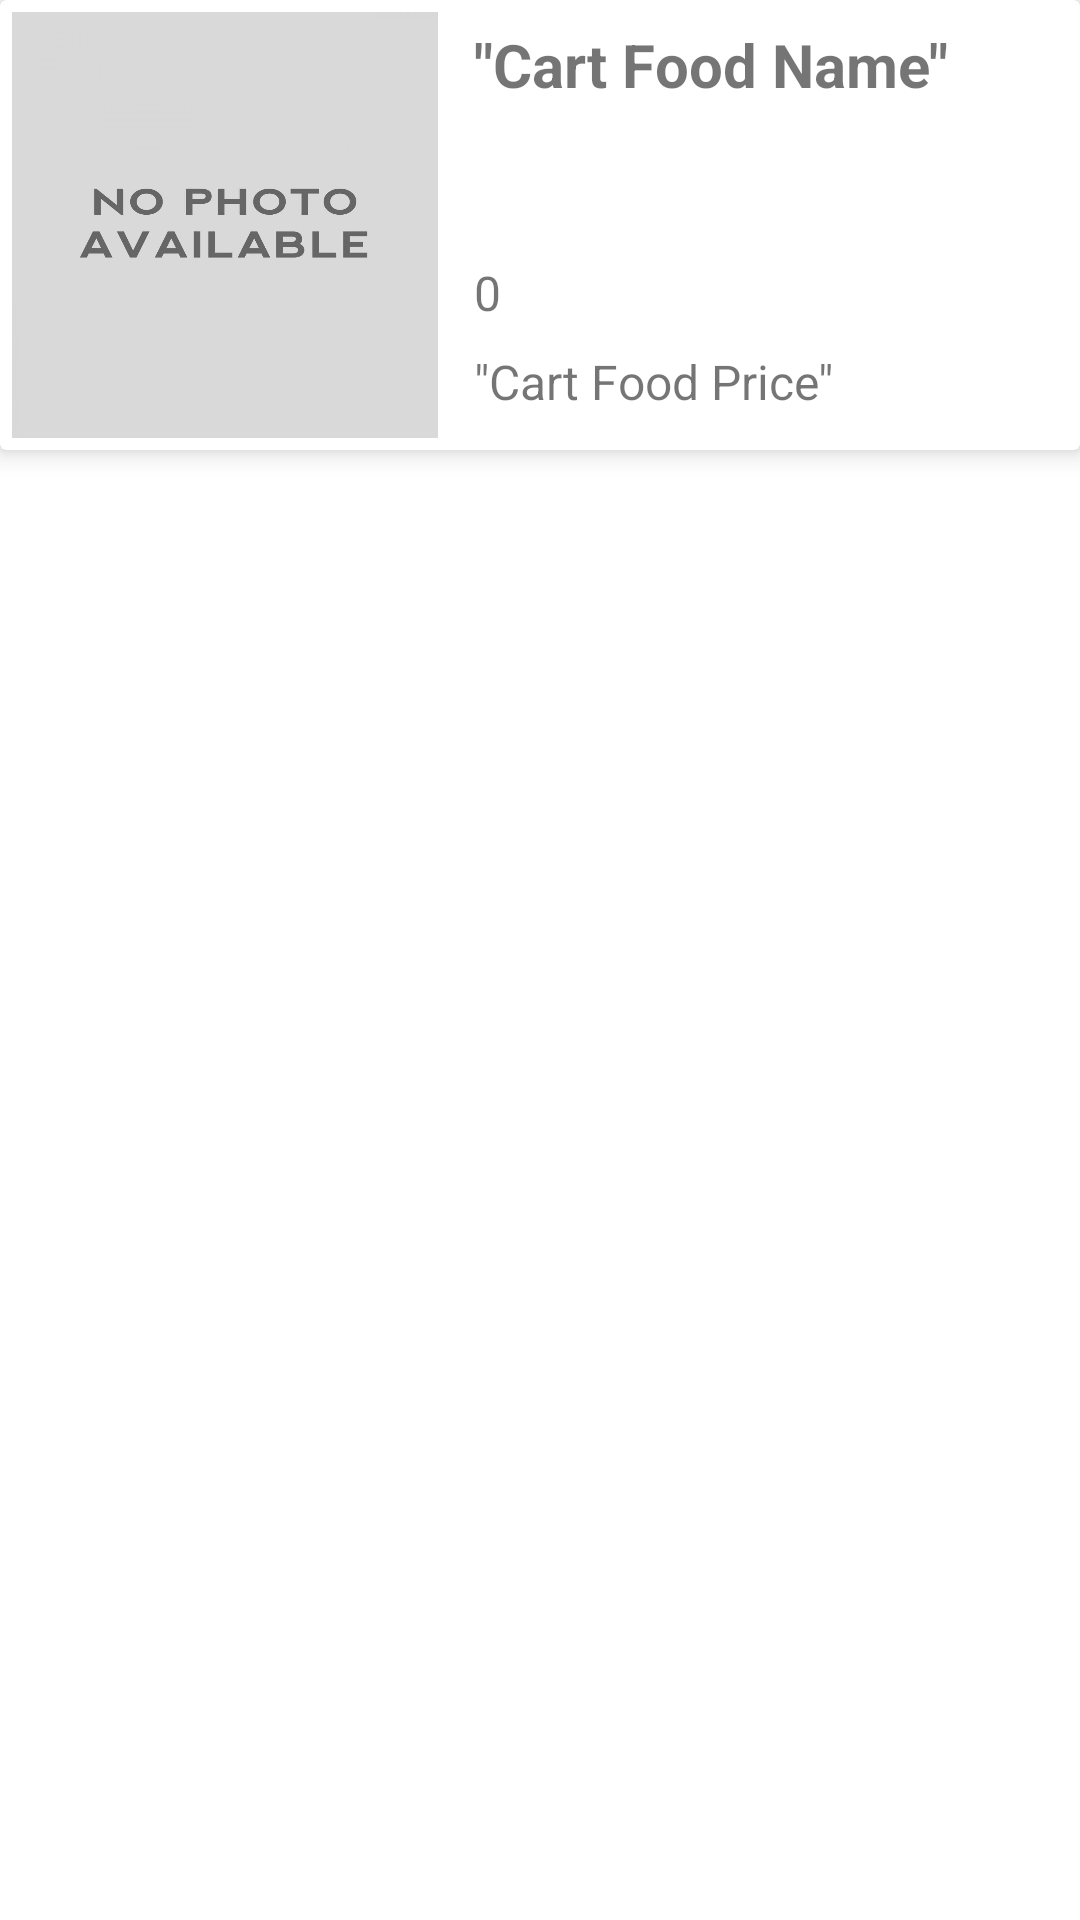

This screen was rendered from an Android layout file. Write that file and the resources it references.
<!-- AndroidManifest.xml: application theme Theme.FYPCanteenSystem -->
<!-- res/layout/cart_list_view.xml -->
<?xml version="1.0" encoding="utf-8"?>
<androidx.constraintlayout.widget.ConstraintLayout xmlns:android="http://schemas.android.com/apk/res/android"
    xmlns:app="http://schemas.android.com/apk/res-auto"
    xmlns:tools="http://schemas.android.com/tools"
    android:layout_width="match_parent"
    android:layout_height="wrap_content">

    <androidx.cardview.widget.CardView
        android:id="@+id/cvCartFood"
        android:layout_width="match_parent"
        android:layout_height="150dp"
        app:cardElevation="5dp"
        app:cardMaxElevation="5dp"
        app:layout_constraintStart_toStartOf="parent"
        app:layout_constraintTop_toTopOf="parent">

        <androidx.constraintlayout.widget.ConstraintLayout
            android:layout_width="match_parent"
            android:layout_height="match_parent">

            <ImageView
                android:id="@+id/imgCartFood"
                android:layout_width="150dp"
                android:layout_height="150dp"
                android:padding="4dp"
                android:scaleType="fitXY"
                app:layout_constraintStart_toStartOf="parent"
                app:layout_constraintTop_toTopOf="parent"
                app:srcCompat="@drawable/no_image_available" />

            <TextView
                android:id="@+id/tvOrderFoodName"
                android:layout_width="180dp"
                android:layout_height="wrap_content"
                android:layout_marginStart="8dp"
                android:layout_marginTop="8dp"
                android:text='"Cart Food Name"'
                android:textSize="20sp"
                android:textStyle="bold"
                app:layout_constraintStart_toEndOf="@+id/imgCartFood"
                app:layout_constraintTop_toTopOf="@+id/imgCartFood" />

            <TextView
                android:id="@+id/tvCartFoodPrice"
                android:layout_width="wrap_content"
                android:layout_height="wrap_content"
                android:layout_marginStart="8dp"
                android:layout_marginBottom="12dp"
                android:text='"Cart Food Price"'
                android:textSize="16sp"
                app:layout_constraintBottom_toBottomOf="parent"
                app:layout_constraintStart_toEndOf="@+id/imgCartFood" />

            <TextView
                android:id="@+id/tvCartFoodQty"
                android:layout_width="wrap_content"
                android:layout_height="wrap_content"
                android:layout_marginBottom="8dp"
                android:text="0"
                android:textSize="16sp"
                app:layout_constraintBottom_toTopOf="@+id/tvCartFoodPrice"
                app:layout_constraintStart_toStartOf="@+id/tvCartFoodPrice" />

            <ImageView
                android:id="@+id/imgEditFoodQty"
                android:layout_width="30dp"
                android:layout_height="50dp"
                android:layout_marginEnd="8dp"
                app:layout_constraintBottom_toBottomOf="parent"
                app:layout_constraintEnd_toEndOf="parent"
                app:layout_constraintTop_toTopOf="parent"
                app:srcCompat="@drawable/three_dots" />

        </androidx.constraintlayout.widget.ConstraintLayout>

    </androidx.cardview.widget.CardView>
</androidx.constraintlayout.widget.ConstraintLayout>
<!-- resources referenced by this layout -->
<resources>
  <!-- drawable no_image_available: png bitmap (drawable-v24, 87759 bytes) -->
  <style name="Theme.FYPCanteenSystem" parent="Theme.MaterialComponents.DayNight.DarkActionBar">
          
          <item name="colorPrimary">@color/purple_500</item>
          <item name="colorPrimaryVariant">@color/purple_700</item>
          <item name="colorOnPrimary">@color/white</item>
          
          <item name="colorSecondary">@color/teal_200</item>
          <item name="colorSecondaryVariant">@color/teal_700</item>
          <item name="colorOnSecondary">@color/black</item>
          
          <item name="android:statusBarColor" tools:targetApi="l">?attr/colorPrimaryVariant</item>
          
      </style>
  <!-- not gathered from this repository: default colours our renderer supplied (Android Studio template values) -->
  <color name="purple_500">#FF6200EE</color>
  <color name="purple_700">#FF3700B3</color>
  <color name="teal_200">#FF03DAC5</color>
  <color name="teal_700">#FF018786</color>
  <color name="black">#FF000000</color>
  <color name="white">#FFFFFFFF</color>
</resources>
